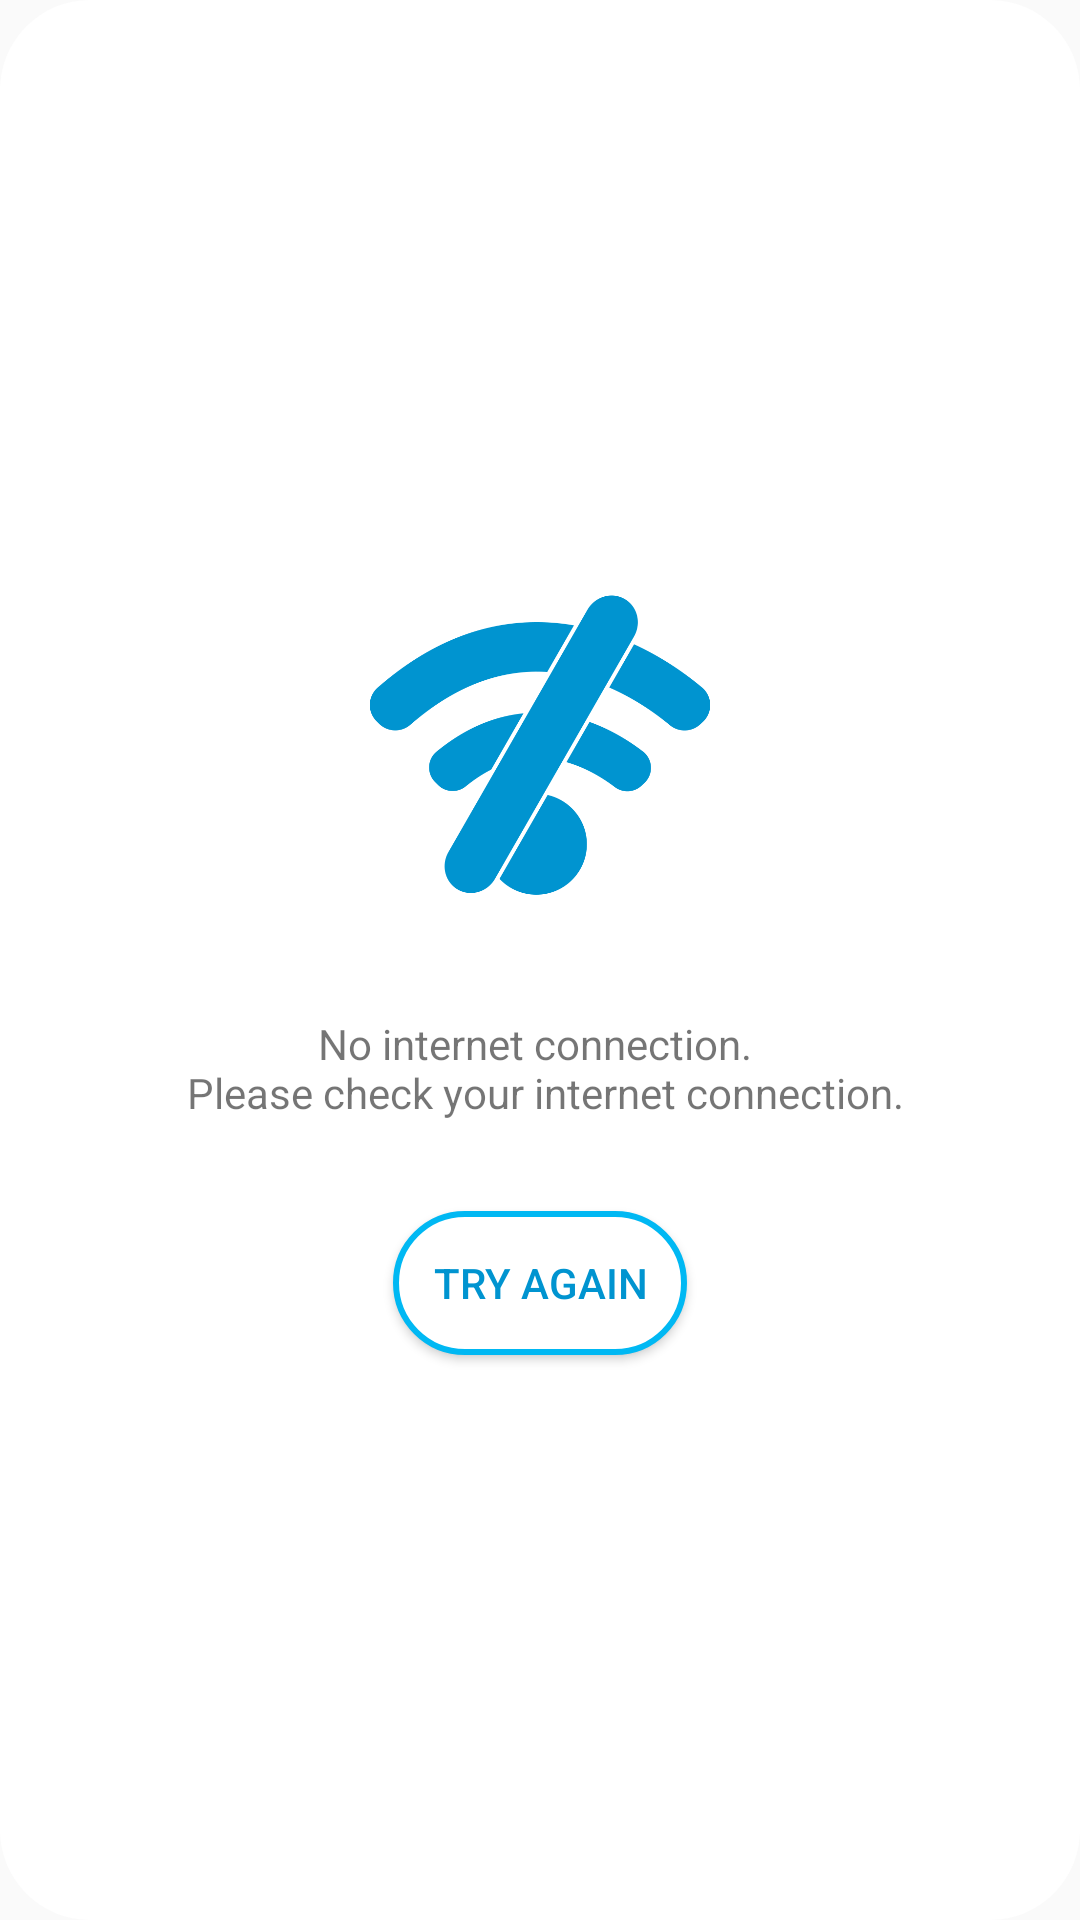

Layout XML and referenced resources for this Android screen:
<!-- AndroidManifest.xml: application theme Theme.Kuber_Main -->
<!-- res/layout/no_internet_dialog.xml -->
<?xml version="1.0" encoding="utf-8"?>
<LinearLayout xmlns:android="http://schemas.android.com/apk/res/android"
    xmlns:app="http://schemas.android.com/apk/res-auto"
    android:layout_width="match_parent"
    android:layout_height="wrap_content"
    android:layout_gravity="center"
    android:gravity="center"
    android:layout_marginStart="30dp"
    android:layout_marginEnd="30dp"
    android:background="@drawable/dialog_background"
    android:orientation="vertical">


    <ImageView
        android:id="@+id/no_internet_imageView"
        android:layout_width="120dp"
        android:layout_height="120dp"
        android:layout_gravity="center"
        android:layout_marginTop="20dp"
        app:srcCompat="@drawable/no_internet" />

    <TextView
        android:id="@+id/no_internet_textView"
        android:layout_width="match_parent"
        android:layout_height="wrap_content"
        android:gravity="center"
        android:layout_marginTop="30dp"
        android:layout_marginBottom="30dp"
        android:text="@string/no_internet"
        android:textSize="14dp"/>

    <Button
        android:id="@+id/tryagain_button"
        android:layout_width="wrap_content"
        android:layout_height="wrap_content"
        android:layout_gravity="center"
        android:layout_marginBottom="20dp"
        android:gravity="center"
        android:padding="10dp"
        android:background="@drawable/border_button_color"
        android:textColor="@color/primary_project_color"
        android:text=" Try Again " />


</LinearLayout>
<!-- resources referenced by this layout -->
<resources>
  <color name="primary_project_color">#0094D0</color>
  <!-- drawable border_button_color (drawable) -->
  <?xml version="1.0" encoding="utf-8"?>
  <ripple xmlns:android="http://schemas.android.com/apk/res/android"
      android:color="@color/primary_project_color">
      <item>
          <shape xmlns:android="http://schemas.android.com/apk/res/android" android:shape="rectangle">
  
              <solid android:color="@color/white"/>
              <stroke android:color="@color/secondary_project_color" android:width="2dp" />
              <corners android:radius="30dp" />
  
          </shape>
      </item>
  </ripple>
  <!-- drawable dialog_background (drawable) -->
  <?xml version="1.0" encoding="utf-8"?>
      <shape xmlns:android="http://schemas.android.com/apk/res/android">
          <solid
              android:color="@color/white"/>
          <corners
              android:radius="30dp" />
          <padding
              android:left="10dp"
              android:top="10dp"
              android:right="10dp"
              android:bottom="10dp" />
      </shape>
  <!-- drawable no_internet: png bitmap (drawable, 27949 bytes) -->
  <string name="no_internet"> No internet connection. \n Please check your internet connection.</string>
  <style name="Theme.Kuber_Main" parent="Theme.AppCompat.Light.DarkActionBar">
  
          
          <item name="colorPrimary">@color/purple_500</item>
          <item name="colorPrimaryVariant">@color/purple_700</item>
          <item name="colorOnPrimary">@color/white</item>
  
          
          <item name="colorSecondary">@color/teal_200</item>
          <item name="colorSecondaryVariant">@color/teal_700</item>
          <item name="colorOnSecondary">@color/black</item>
          
          <item name="android:statusBarColor" tools:targetApi="l">?attr/colorPrimaryVariant</item>
          
          <item name="android:windowAnimationStyle">@style/MyCustomActivityAnimation</item>
          <item name="windowActionBar">false</item>
          <item name="windowNoTitle">true</item>
          <item name="android:autofilledHighlight" tools:targetApi="o">@color/transparent</item>
      </style>
  <color name="white">#FFFFFF</color>
  <color name="secondary_project_color">#00B8F3</color>
  <color name="purple_500">#FF6200EE</color>
  <color name="purple_700">#FF3700B3</color>
  <color name="teal_200">#FF03DAC5</color>
  <color name="teal_700">#FF018786</color>
  <color name="black">#FF000000</color>
  <style name="MyCustomActivityAnimation" parent="@android:style/Animation.Activity">
          <item name="android:activityOpenEnterAnimation">
              @anim/slide_in_right</item>
          <item name="android:activityOpenExitAnimation">
              @anim/slide_out_left</item>
          <item name="android:activityCloseEnterAnimation">
              @anim/slide_in_left</item>
          <item name="android:activityCloseExitAnimation">
              @anim/slide_out_right</item>
      </style>
  <color name="transparent">#00ffffff</color>
</resources>
